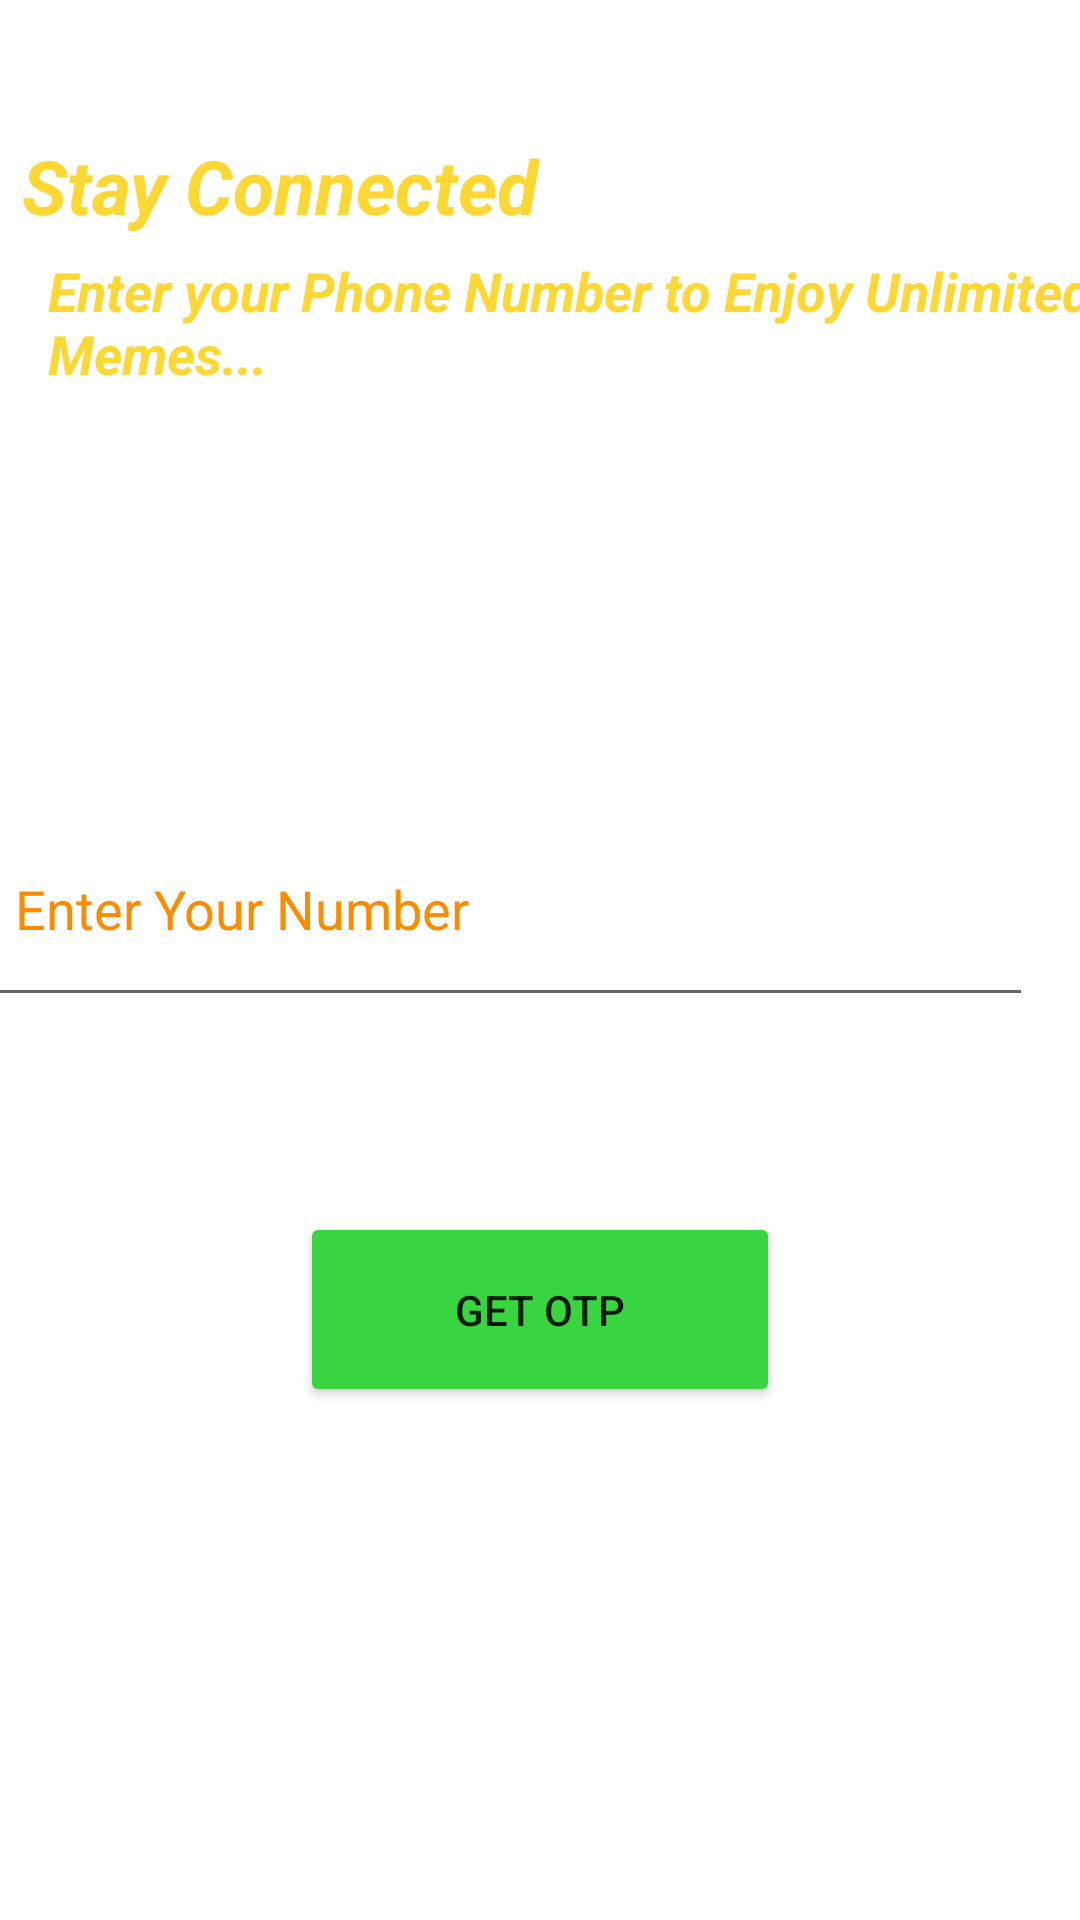

This screen was rendered from an Android layout file. Write that file and the resources it references.
<!-- AndroidManifest.xml: application theme Theme.MemeDroid -->
<!-- res/layout/activity_otp_login.xml -->
<?xml version="1.0" encoding="utf-8"?>
<androidx.constraintlayout.widget.ConstraintLayout xmlns:android="http://schemas.android.com/apk/res/android"
    xmlns:app="http://schemas.android.com/apk/res-auto"
    xmlns:tools="http://schemas.android.com/tools"
    android:layout_width="match_parent"
    android:layout_height="match_parent"
    tools:context=".OtpLogin">

    <EditText
        android:id="@+id/number"
        android:layout_width="378dp"
        android:layout_height="75dp"
        android:layout_marginStart="16dp"
        android:layout_marginLeft="16dp"
        android:layout_marginTop="264dp"
        android:layout_marginEnd="16dp"
        android:layout_marginRight="16dp"
        android:ems="10"
        android:hint="+91 Enter Your Number"
        android:inputType="phone"
        android:textColor="#FB8C00"
        android:textColorHint="#FB8C00"
        app:layout_constraintEnd_toEndOf="parent"
        app:layout_constraintHorizontal_bias="1.0"
        app:layout_constraintStart_toStartOf="parent"
        app:layout_constraintTop_toTopOf="parent" />

    <Button
        android:id="@+id/otp_Button"
        android:layout_width="match_parent"
        android:layout_height="65dp"
        android:layout_marginStart="100dp"
        android:layout_marginLeft="100dp"
        android:layout_marginTop="65dp"
        android:layout_marginEnd="100dp"
        android:layout_marginRight="100dp"
        android:text="Get OTP"
        app:backgroundTint="#39D540"
        app:layout_constraintEnd_toEndOf="parent"
        app:layout_constraintStart_toStartOf="parent"
        app:layout_constraintTop_toBottomOf="@+id/number" />

    <TextView
        android:id="@+id/textView"
        android:layout_width="wrap_content"
        android:layout_height="wrap_content"
        android:layout_marginStart="50dp"
        android:layout_marginLeft="50dp"
        android:layout_marginTop="45dp"
        android:layout_marginEnd="223dp"
        android:layout_marginRight="223dp"
        android:drawablePadding="10dp"
        android:text="Stay Connected"
        android:textColor="#FDD835"
        android:textSize="25sp"
        android:textStyle="bold|italic"
        app:layout_constraintEnd_toEndOf="parent"
        app:layout_constraintStart_toStartOf="parent"
        app:layout_constraintTop_toTopOf="parent" />

    <TextView
        android:id="@+id/textView2"
        android:layout_width="wrap_content"
        android:layout_height="wrap_content"
        android:layout_marginStart="32dp"
        android:layout_marginLeft="32dp"
        android:layout_marginBottom="128dp"
        android:text="Enter your Phone Number to Enjoy Unlimited Memes..."
        android:textColor="#FDD835"
        android:textSize="18sp"
        android:textStyle="bold|italic"
        app:layout_constraintBottom_toTopOf="@+id/number"
        app:layout_constraintEnd_toEndOf="parent"
        app:layout_constraintStart_toStartOf="parent"
        app:layout_constraintTop_toBottomOf="@+id/textView" />
    <ImageView
        android:id="@+id/imageView"
        android:layout_width="match_parent"
        android:layout_height="120dp"
        android:scaleType="centerCrop"
        app:layout_constraintBottom_toBottomOf="parent"
        app:layout_constraintEnd_toEndOf="parent"
        app:layout_constraintStart_toStartOf="parent"
        android:src="@drawable/ic_wave" />


</androidx.constraintlayout.widget.ConstraintLayout>
<!-- resources referenced by this layout -->
<resources>
  <style name="Theme.MemeDroid" parent="Theme.MaterialComponents.DayNight.DarkActionBar">
          
          <item name="colorPrimary">@color/purple_500</item>
          <item name="colorPrimaryVariant">@color/purple_700</item>
          <item name="colorOnPrimary">@color/white</item>
          
          <item name="colorSecondary">@color/teal_200</item>
          <item name="colorSecondaryVariant">@color/teal_700</item>
          <item name="colorOnSecondary">@color/black</item>
          
          <item name="android:statusBarColor" tools:targetApi="l">?attr/colorPrimaryVariant</item>
          
      </style>
  <!-- not gathered from this repository: default colours our renderer supplied (Android Studio template values) -->
  <color name="purple_500">#FF6200EE</color>
  <color name="purple_700">#FF3700B3</color>
  <color name="teal_200">#FF03DAC5</color>
  <color name="teal_700">#FF018786</color>
  <color name="black">#FF000000</color>
  <color name="white">#FFFFFFFF</color>
</resources>
